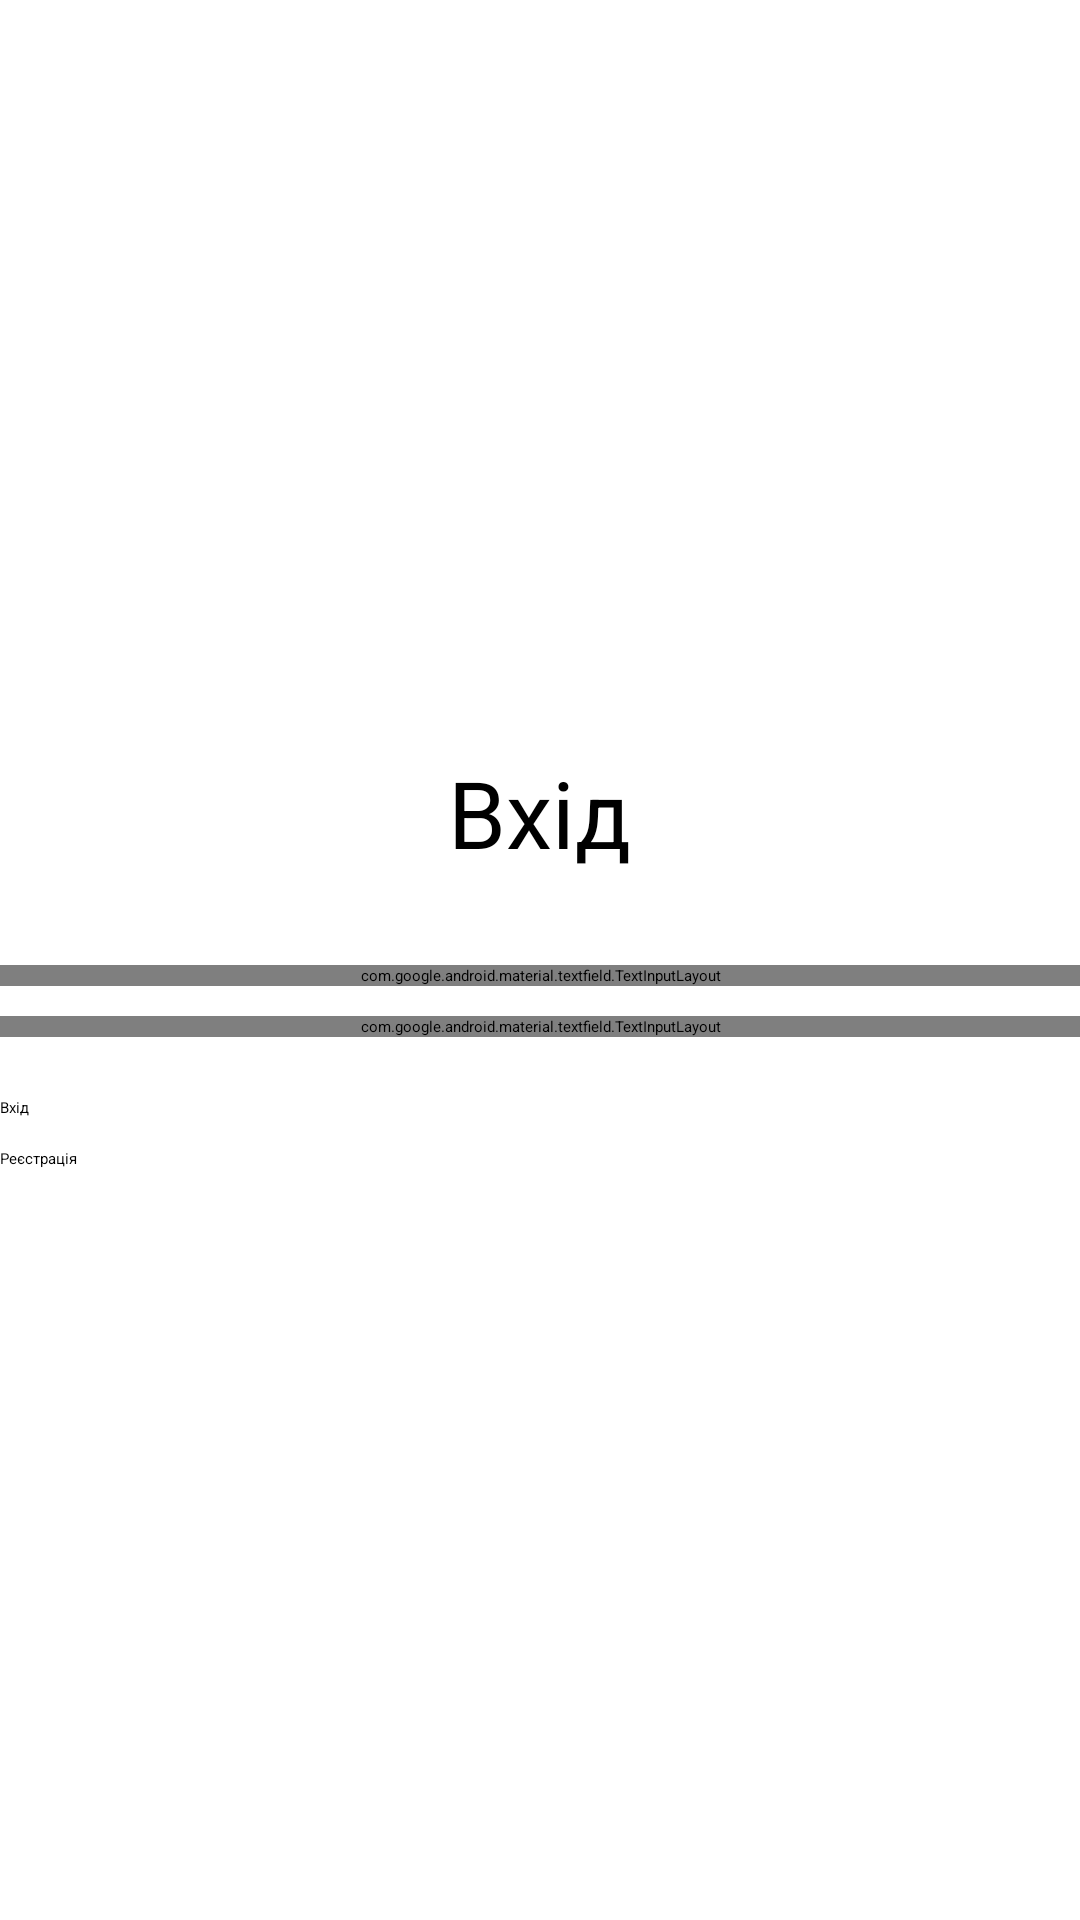

Produce the Android XML layout that renders to this screen, including the resource entries it uses.
<!-- AndroidManifest.xml: application theme Theme.Shop -->
<!-- res/layout/activity_login.xml -->
<?xml version="1.0" encoding="utf-8"?>
<LinearLayout xmlns:android="http://schemas.android.com/apk/res/android"
    xmlns:app="http://schemas.android.com/apk/res-auto"
    xmlns:tools="http://schemas.android.com/tools"
    android:id="@+id/main"
    android:layout_width="match_parent"
    android:layout_height="match_parent"
    tools:context=".LoginActivity"
    android:orientation="vertical"
    android:gravity="center"
    android:layout_margin="20dp">

    <TextView
        android:layout_width="wrap_content"
        android:layout_height="wrap_content"
        android:layout_marginBottom="20dp"
        android:text="@string/login"
        android:textSize="15pt" />

    <com.google.android.material.textfield.TextInputLayout
        android:id="@+id/tfLoginEmail"
        android:layout_width="match_parent"
        android:layout_height="wrap_content"
        android:layout_marginTop="10dp"
        android:hint="@string/email">

        <com.google.android.material.textfield.TextInputEditText
            android:layout_width="match_parent"
            android:layout_height="wrap_content"
            android:id="@+id/etLoginEmail" />

    </com.google.android.material.textfield.TextInputLayout>

    <com.google.android.material.textfield.TextInputLayout
        android:id="@+id/tfLoginPassword"
        android:layout_width="match_parent"
        android:layout_height="wrap_content"
        android:layout_marginTop="10dp"
        android:hint="@string/password">

        <com.google.android.material.textfield.TextInputEditText
            android:layout_width="match_parent"
            android:layout_height="wrap_content"
            android:id="@+id/etLoginPassword"
            android:inputType="textPassword" />

    </com.google.android.material.textfield.TextInputLayout>

    <LinearLayout
        android:layout_width="match_parent"
        android:layout_height="wrap_content"
        android:gravity="center_vertical"
        android:orientation="vertical"
        android:layout_marginTop="20dp">

        <Button
            android:layout_width="match_parent"
            android:layout_height="wrap_content"
            android:background="@drawable/btn_rounded_corner"
            android:text="@string/login"
            android:id="@+id/login_btn"/>

        <Button
            android:layout_width="match_parent"
            android:layout_height="wrap_content"
            android:text="@string/register"
            android:id="@+id/register_btn"
            android:layout_marginTop="10dp"/>
    </LinearLayout>

</LinearLayout>
<!-- resources referenced by this layout -->
<resources>
  <string name="email">Пошта</string>
  <string name="login">Вхід</string>
  <string name="password">Пароль</string>
  <string name="register">Реєстрація</string>
</resources>
